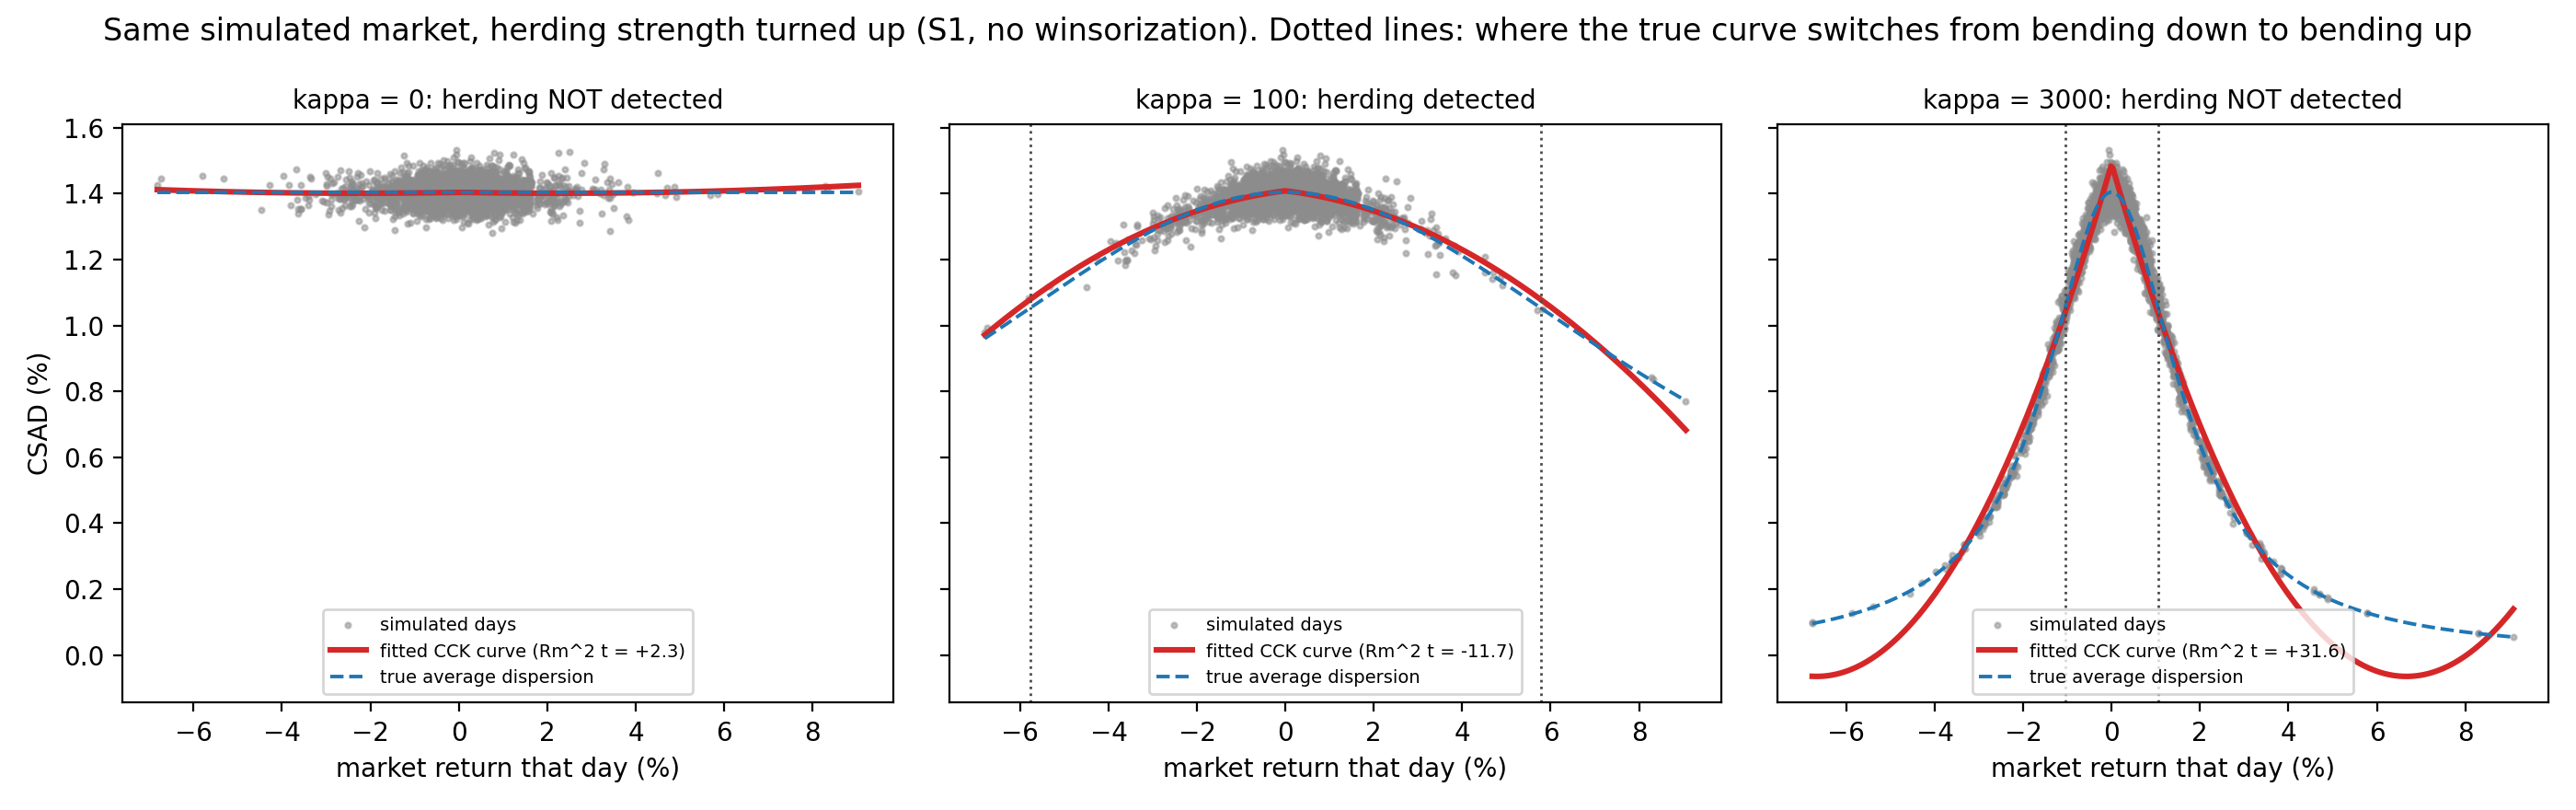

The file beside this chart, header and first rows:
kappa, abs_rm_coef, abs_rm_t, rm2_coef, rm2_t, inflection_abs_rm_pct, share_days_beyond_inflection
0, -0.002568, -1.688, 0.0695, 2.309, , 
100, -0.01664, -8.44, -0.6933, -11.74, 5.774, 0.002614
3000, -0.4663, -143.9, 3.474, 31.59, 1.054, 0.2655
